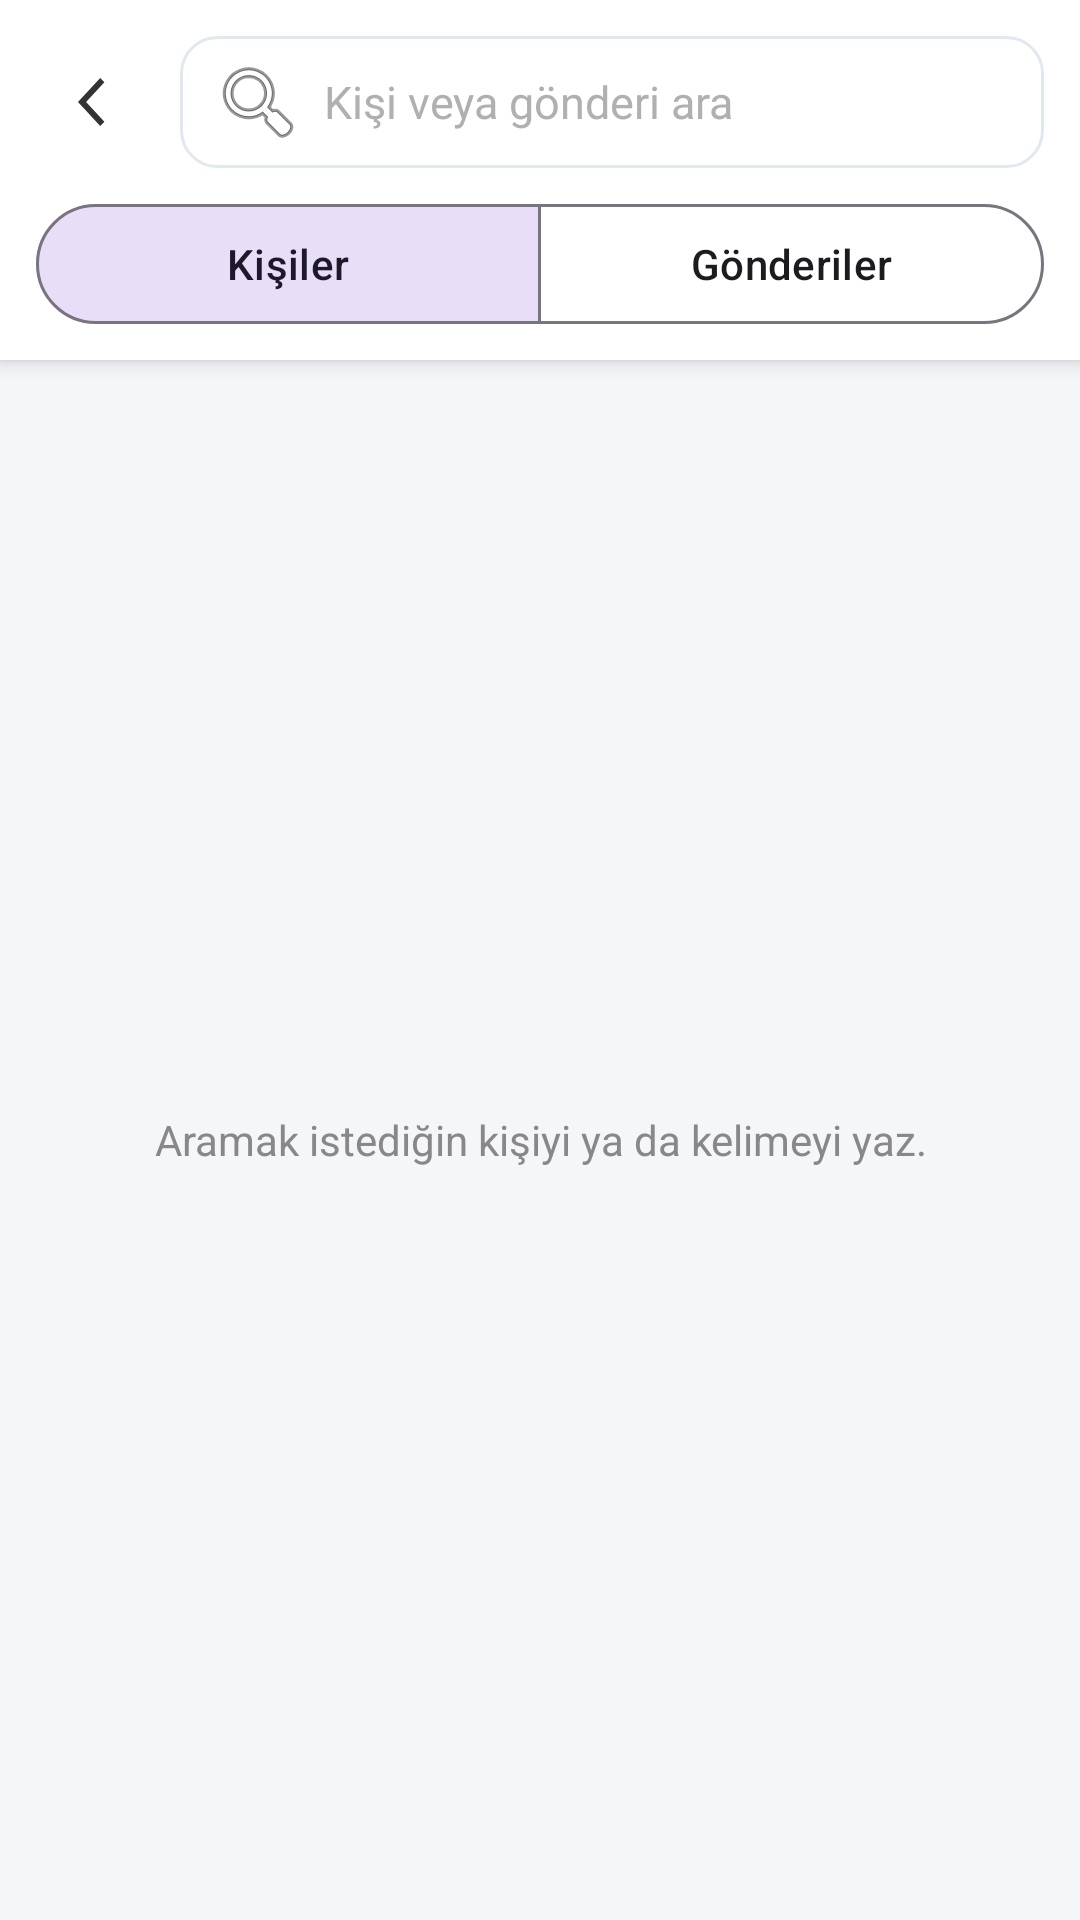

The Android layout XML behind this screen, and the referenced resources:
<!-- AndroidManifest.xml: application theme Theme.GunlukNotDefteri -->
<!-- res/layout/activity_arama.xml -->
<?xml version="1.0" encoding="utf-8"?>
<LinearLayout xmlns:android="http://schemas.android.com/apk/res/android"
    xmlns:app="http://schemas.android.com/apk/res-auto"
    android:layout_width="match_parent"
    android:layout_height="match_parent"
    android:background="@color/renk_arkaplan"
    android:orientation="vertical">

    <LinearLayout
        android:layout_width="match_parent"
        android:layout_height="wrap_content"
        android:background="@color/renk_kart"
        android:elevation="4dp"
        android:orientation="vertical"
        android:paddingHorizontal="12dp"
        android:paddingTop="12dp"
        android:paddingBottom="8dp">

        <LinearLayout
            android:layout_width="match_parent"
            android:layout_height="wrap_content"
            android:gravity="center_vertical"
            android:orientation="horizontal">

            <ImageView
                android:id="@+id/btnAramaGeri"
                android:layout_width="40dp"
                android:layout_height="40dp"
                android:background="?attr/selectableItemBackgroundBorderless"
                android:contentDescription="@string/geri"
                android:padding="8dp"
                android:src="@drawable/ic_calendar_back"
                app:tint="@color/renk_metin_baslik" />

            <EditText
                android:id="@+id/editArama"
                android:layout_width="0dp"
                android:layout_height="44dp"
                android:layout_marginStart="8dp"
                android:layout_weight="1"
                android:background="@drawable/bg_edittext"
                android:drawableStart="@android:drawable/ic_menu_search"
                android:drawablePadding="6dp"
                android:hint="@string/arama_ipucu"
                android:imeOptions="actionSearch"
                android:importantForAutofill="no"
                android:inputType="text"
                android:maxLines="1"
                android:paddingHorizontal="10dp"
                android:textColor="@color/renk_metin_baslik"
                android:textColorHint="@color/renk_metin_ipucu"
                android:textSize="15sp" />

            <ImageView
                android:id="@+id/btnAramaTemizle"
                android:layout_width="40dp"
                android:layout_height="40dp"
                android:background="?attr/selectableItemBackgroundBorderless"
                android:contentDescription="@string/temizle"
                android:padding="10dp"
                android:src="@android:drawable/ic_menu_close_clear_cancel"
                android:visibility="gone"
                app:tint="@color/renk_metin_ikincil" />
        </LinearLayout>

        <com.google.android.material.button.MaterialButtonToggleGroup
            android:id="@+id/toggleAramaTuru"
            android:layout_width="match_parent"
            android:layout_height="wrap_content"
            android:layout_marginTop="8dp"
            app:checkedButton="@+id/btnAramaKisiler"
            app:selectionRequired="true"
            app:singleSelection="true">

            <com.google.android.material.button.MaterialButton
                android:id="@+id/btnAramaKisiler"
                style="@style/Widget.Material3.Button.OutlinedButton"
                android:layout_width="0dp"
                android:layout_height="wrap_content"
                android:layout_weight="1"
                android:text="@string/kisiler" />

            <com.google.android.material.button.MaterialButton
                android:id="@+id/btnAramaGonderiler"
                style="@style/Widget.Material3.Button.OutlinedButton"
                android:layout_width="0dp"
                android:layout_height="wrap_content"
                android:layout_weight="1"
                android:text="@string/gonderiler" />
        </com.google.android.material.button.MaterialButtonToggleGroup>
    </LinearLayout>

    <FrameLayout
        android:layout_width="match_parent"
        android:layout_height="match_parent">

        <androidx.recyclerview.widget.RecyclerView
            android:id="@+id/recyclerArama"
            android:layout_width="match_parent"
            android:layout_height="match_parent"
            android:clipToPadding="false"
            android:paddingTop="8dp"
            android:paddingBottom="16dp" />

        <TextView
            android:id="@+id/textAramaBos"
            android:layout_width="match_parent"
            android:layout_height="wrap_content"
            android:layout_gravity="center"
            android:gravity="center"
            android:padding="32dp"
            android:text="@string/arama_baslangic"
            android:textColor="@color/renk_metin_ikincil"
            android:textSize="14sp" />

        <ProgressBar
            android:id="@+id/progressArama"
            android:layout_width="32dp"
            android:layout_height="32dp"
            android:layout_gravity="center"
            android:visibility="gone" />
    </FrameLayout>
</LinearLayout>
<!-- resources referenced by this layout -->
<resources>
  <color name="renk_arkaplan">#F4F6F9</color>
  <color name="renk_kart">#FFFFFF</color>
  <color name="renk_metin_baslik">#333333</color>
  <color name="renk_metin_ikincil">#888888</color>
  <color name="renk_metin_ipucu">#B0B0B0</color>
  <!-- drawable bg_edittext (drawable) -->
  <?xml version="1.0" encoding="utf-8"?>
  <shape xmlns:android="http://schemas.android.com/apk/res/android">
      <solid android:color="@color/renk_kart" />
      <corners android:radius="12dp" />
      <stroke
          android:width="1dp"
          android:color="@color/renk_ayirac" />
  </shape>
  <!-- drawable ic_calendar_back (drawable) -->
  <vector xmlns:android="http://schemas.android.com/apk/res/android"
      android:width="24dp" android:height="24dp"
      android:viewportWidth="24" android:viewportHeight="24">
      <path android:fillColor="#FFFFFFFF" android:pathData="M14.8,5.4L13.4,4l-7.4,8 7.4,8 1.4,-1.4L8.7,12z" />
  </vector>
  <string name="arama_baslangic">Aramak istediğin kişiyi ya da kelimeyi yaz.</string>
  <string name="arama_ipucu">Kişi veya gönderi ara</string>
  <string name="geri">Geri</string>
  <string name="gonderiler">Gönderiler</string>
  <string name="kisiler">Kişiler</string>
  <string name="temizle">Temizle</string>
  <style name="Theme.GunlukNotDefteri" parent="Base.Theme.GunlukNotDefteri" />
  <color name="renk_ayirac">#E2E8F0</color>
  <style name="Base.Theme.GunlukNotDefteri" parent="Theme.Material3.DayNight.NoActionBar">
          <item name="android:windowBackground">@color/renk_arkaplan</item>
      </style>
</resources>
